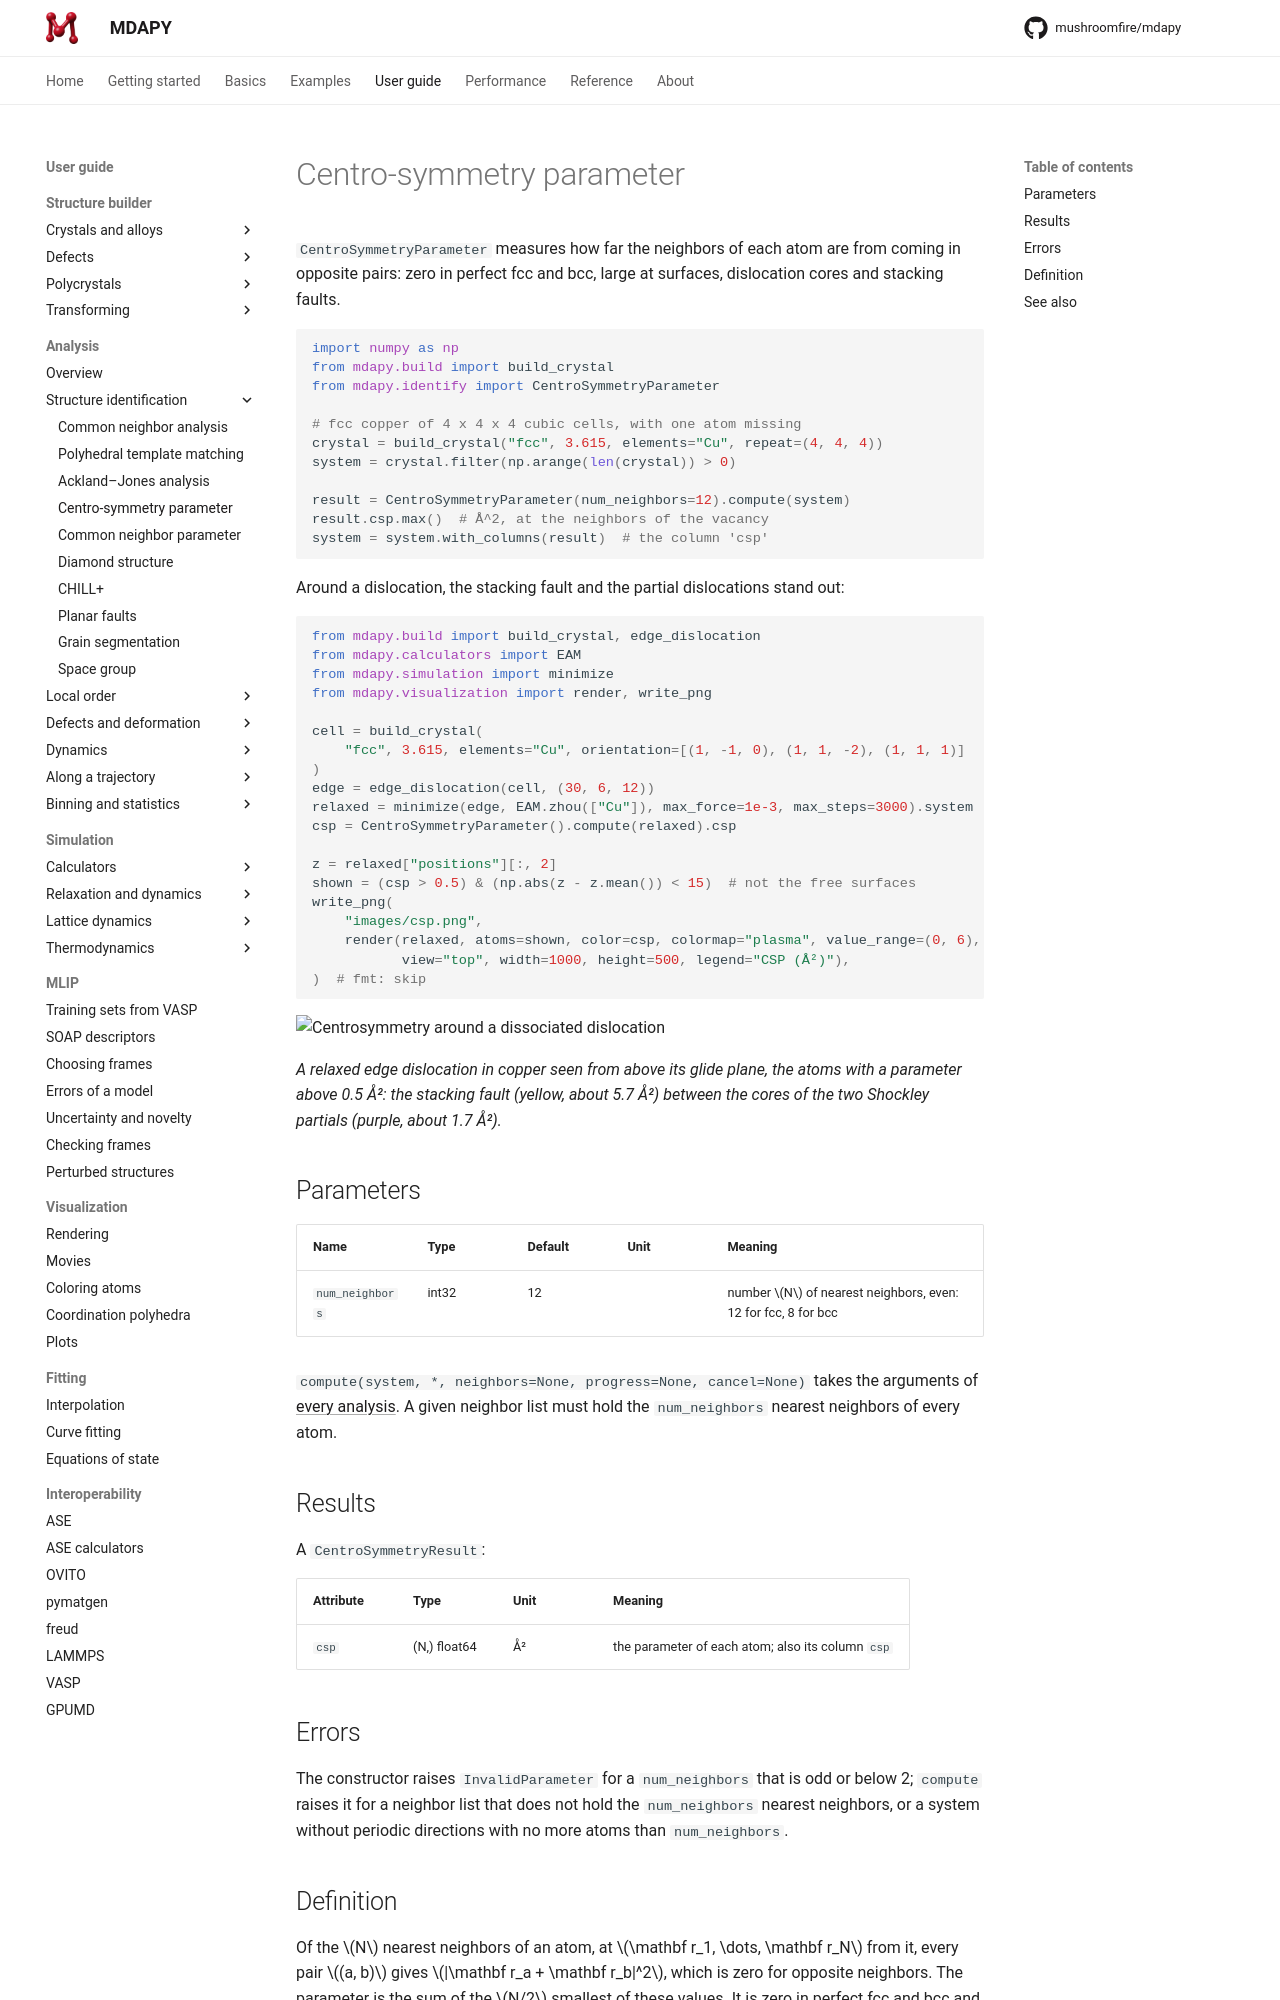

repository: mushroomfire/mdapy · page: 2.1/user-guide/analysis/csp/index.html · generator: mkdocs

# Centro-symmetry parameter

`CentroSymmetryParameter` measures how far the neighbors of each atom are
from coming in opposite pairs: zero in perfect fcc and bcc, large at
surfaces, dislocation cores and stacking faults.

```python
import numpy as np
from mdapy.build import build_crystal
from mdapy.identify import CentroSymmetryParameter

# fcc copper of 4 x 4 x 4 cubic cells, with one atom missing
crystal = build_crystal("fcc", 3.615, elements="Cu", repeat=(4, 4, 4))
system = crystal.filter(np.arange(len(crystal)) > 0)

result = CentroSymmetryParameter(num_neighbors=12).compute(system)
result.csp.max()  # Å^2, at the neighbors of the vacancy
system = system.with_columns(result)  # the column 'csp'
```

Around a dislocation, the stacking fault and the partial dislocations stand
out:

```python
from mdapy.build import build_crystal, edge_dislocation
from mdapy.calculators import EAM
from mdapy.simulation import minimize
from mdapy.visualization import render, write_png

cell = build_crystal(
    "fcc", 3.615, elements="Cu", orientation=[(1, -1, 0), (1, 1, -2), (1, 1, 1)]
)
edge = edge_dislocation(cell, (30, 6, 12))
relaxed = minimize(edge, EAM.zhou(["Cu"]), max_force=1e-3, max_steps=3000).system
csp = CentroSymmetryParameter().compute(relaxed).csp

z = relaxed["positions"][:, 2]
shown = (csp > 0.5) & (np.abs(z - z.mean()) < 15)  # not the free surfaces
write_png(
    "images/csp.png",
    render(relaxed, atoms=shown, color=csp, colormap="plasma", value_range=(0, 6),
           view="top", width=1000, height=500, legend="CSP (Å²)"),
)  # fmt: skip
```

![Centrosymmetry around a dissociated dislocation](images/csp.png)

*A relaxed edge dislocation in copper seen from above its glide plane, the
atoms with a parameter above 0.5 Å²: the stacking fault (yellow, about
5.7 Å²) between the cores of the two Shockley partials (purple, about
1.7 Å²).*

## Parameters

| Name | Type | Default | Unit | Meaning |
|---|---|---|---|---|
| `num_neighbors` | int32 | 12 | | number $N$ of nearest neighbors, even: 12 for fcc, 8 for bcc |

`compute(system, *, neighbors=None, progress=None, cancel=None)` takes the
arguments of [every analysis](overview.md#parameters). A given neighbor list
must hold the `num_neighbors` nearest neighbors of every atom.

## Results

A `CentroSymmetryResult`:

| Attribute | Type | Unit | Meaning |
|---|---|---|---|
| `csp` | (N,) float64 | Å² | the parameter of each atom; also its column `csp` |
